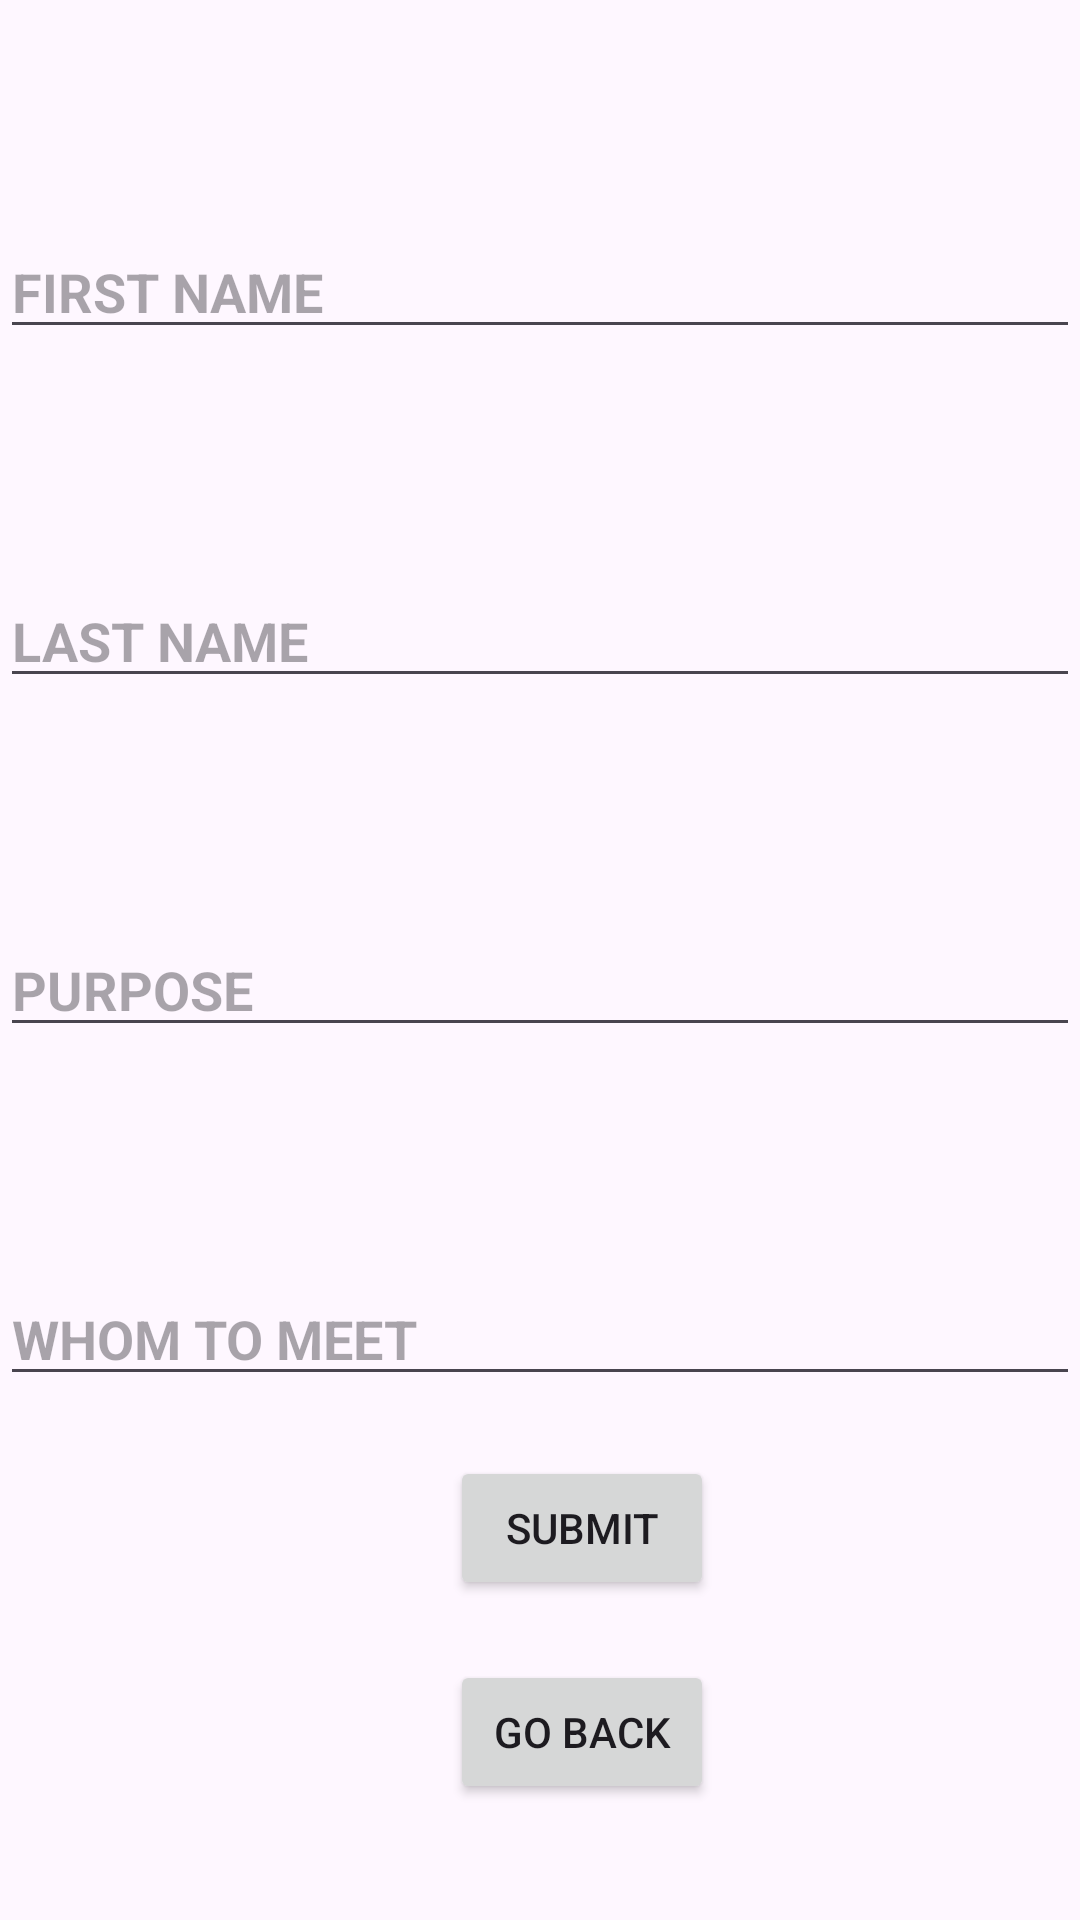

Write the Android layout XML for this screen, with the resource values it uses.
<!-- AndroidManifest.xml: application theme Theme.VISITORAPP -->
<!-- res/layout/activity_main.xml -->
<LinearLayout android:layout_height="match_parent"
    android:layout_width="match_parent"
    android:orientation="vertical"
    xmlns:android="http://schemas.android.com/apk/res/android">

    <EditText
        android:id="@+id/fn"
        android:layout_marginTop="75dp"
        android:layout_width="match_parent"
        android:layout_height="wrap_content"
        android:hint="FIRST NAME"
        android:textStyle="bold"/>

    <EditText
        android:id="@+id/ln"
        android:layout_marginTop="75dp"
        android:layout_width="match_parent"
        android:layout_height="wrap_content"
        android:hint="LAST NAME"
        android:textStyle="bold"/>

    <EditText
        android:id="@+id/pr"
        android:layout_marginTop="75dp"
        android:layout_width="match_parent"
        android:layout_height="wrap_content"
        android:hint="PURPOSE"
        android:textStyle="bold"/>

    <EditText
        android:id="@+id/wm"
        android:layout_marginTop="75dp"
        android:layout_width="match_parent"
        android:layout_height="wrap_content"
        android:hint="WHOM TO MEET"
        android:textStyle="bold"/>

   <androidx.appcompat.widget.AppCompatButton
       android:id="@+id/subbtn"
       android:layout_width="wrap_content"
       android:layout_height="wrap_content"
       android:text="SUBMIT"
       android:gravity="center"
       android:layout_marginTop="20dp"
       android:layout_marginLeft="150dp"/>

    <androidx.appcompat.widget.AppCompatButton
        android:id="@+id/got"
        android:layout_width="wrap_content"
        android:layout_height="wrap_content"
        android:text="GO BACK"
        android:gravity="center"
        android:layout_marginTop="20dp"
        android:layout_marginLeft="150dp"/>


</LinearLayout>
<!-- resources referenced by this layout -->
<resources>
  <style name="Theme.VISITORAPP" parent="Base.Theme.VISITORAPP" />
  <style name="Base.Theme.VISITORAPP" parent="Theme.Material3.DayNight.NoActionBar">
          
          
      </style>
</resources>
